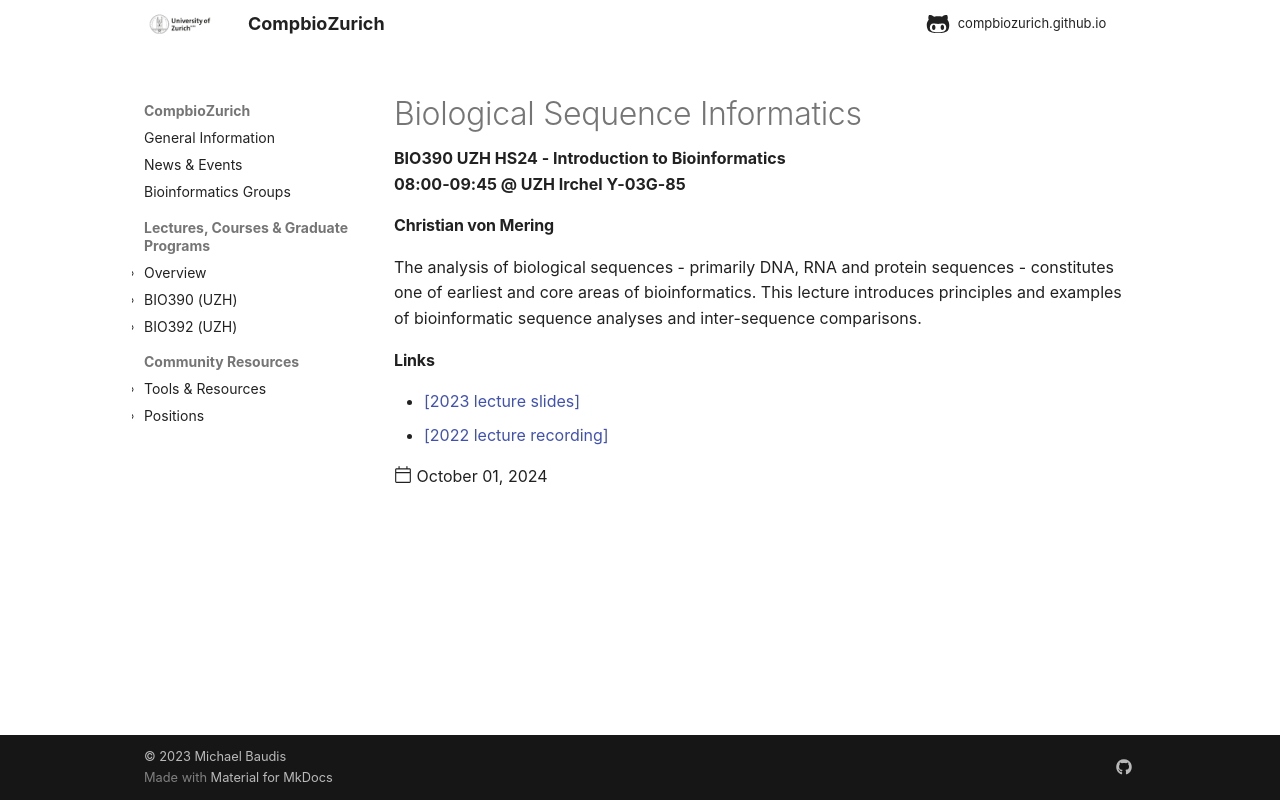

repository: compbiozurich/compbiozurich.github.io · page: teaching/UZH-BIO390/2024/2024-10-01-Christian-von-Mering/index.html · generator: mkdocs

---
template: post.html
title: Biological Sequence Informatics
description: BIO390 UZH HS24 - Introduction to Bioinformatics</br>08:00-09:45 @ UZH Irchel Y03-G-85
date: 2024-10-01
authors:
pdf_file_name: 
links:
  - '<a href="https://raw.githubusercontent.com/compbiozurich/UZH-BIO390/main/course-material/2023-09-19___Christian-von-Mering__Biological-Sequence-Informatics__UZH-BIO390-HS23-lecture-01.pdf" target="_blank">[2023 lecture slides]</a>'
  - '[2022 lecture recording](https://uzh.mediaspace.cast.switch.ch/media/Introduction+to+Bioinformatics+-+Lecture+2A+Biological+Sequence+Informatics/0_19c3kdm3)'
---

#### Christian von Mering

The analysis of biological sequences - primarily DNA, RNA and protein sequences -
constitutes one of earliest and core areas of bioinformatics. This lecture introduces
principles and examples of bioinformatic sequence analyses and inter-sequence comparisons.<!--more-->
